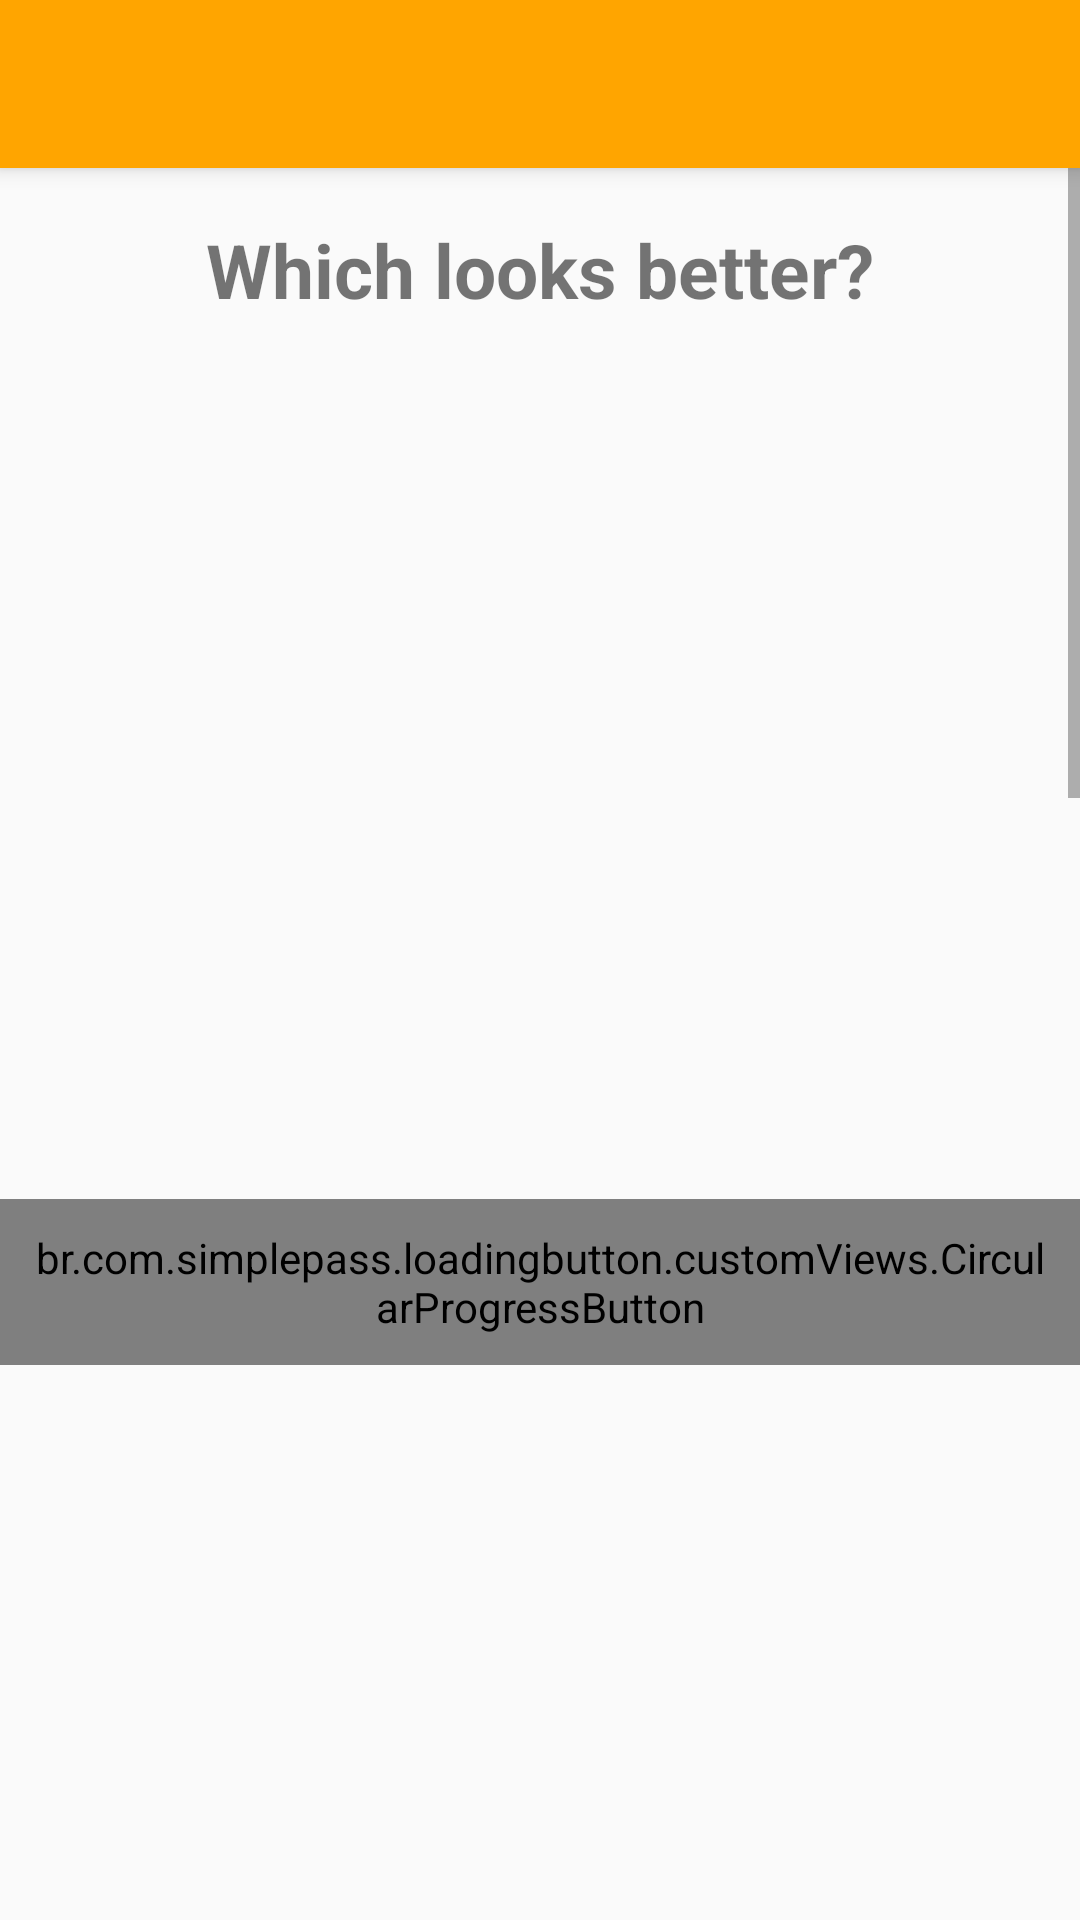

The Android layout XML behind this screen, and the referenced resources:
<!-- AndroidManifest.xml: application theme AppTheme -->
<!-- res/layout/activity_further_image_processing.xml -->
<?xml version="1.0" encoding="utf-8"?>
<androidx.coordinatorlayout.widget.CoordinatorLayout xmlns:android="http://schemas.android.com/apk/res/android"
    xmlns:app="http://schemas.android.com/apk/res-auto"
    xmlns:tools="http://schemas.android.com/tools"
    android:layout_width="match_parent"
    android:layout_height="match_parent"
    android:orientation="horizontal"
    tools:context=".SudokuFurtherImageProcessingActivity">

    <com.google.android.material.appbar.AppBarLayout
        android:layout_width="match_parent"
        android:layout_height="wrap_content"
        android:theme="@style/AppTheme.AppBarOverlay">

        <androidx.appcompat.widget.Toolbar
            android:id="@+id/toolbar"
            android:layout_width="match_parent"
            android:layout_height="?attr/actionBarSize"
            android:background="?attr/colorPrimary"
            app:popupTheme="@style/AppTheme.PopupOverlay" />

    </com.google.android.material.appbar.AppBarLayout>


    <ScrollView
        android:layout_gravity="center"
        android:layout_width="wrap_content"
        android:layout_height="wrap_content">

        <LinearLayout
            android:layout_width="match_parent"
            android:layout_height="wrap_content"
            android:layout_marginTop="63dp"
            android:orientation="vertical">
            <TextView


                android:layout_width="wrap_content"
                android:layout_height="wrap_content"
                android:text="Which looks better?"
                android:textStyle="bold"
                android:padding="10dp"
                android:textSize="25dp"
                android:layout_gravity="center_horizontal"
                />

            <LinearLayout
                android:layout_width="wrap_content"
                android:layout_height="wrap_content"
                android:layout_marginTop="53dp"
                android:orientation="vertical">


                <ImageView
                    android:id="@+id/img1"
                    android:layout_width="230dp"

                    android:layout_height="230dp"

                    />

                <br.com.simplepass.loadingbutton.customViews.CircularProgressButton
                    android:id="@+id/img1Button"
                    android:layout_width="wrap_content"
                    android:layout_height="wrap_content"
                    android:layout_below="@id/img1"
                    android:background="@drawable/shape_default"
                    android:onClick="forwardFirst"
                    android:padding="10dp"
                    android:text="1st"
                    android:textColor="@color/cardview_light_background"
                    app:spinning_bar_color="#FFF"
                    app:spinning_bar_padding="6dp"
                    app:spinning_bar_width="4dp"

                    />
            </LinearLayout>

            <LinearLayout
                android:layout_width="wrap_content"
                android:layout_height="wrap_content"
                android:layout_marginTop="53dp"
                android:orientation="vertical">


                <ImageView
                    android:id="@+id/img2"
                    android:layout_width="230dp"
                    android:layout_height="230dp"
                    android:layout_toRightOf="@id/img1" />


                <br.com.simplepass.loadingbutton.customViews.CircularProgressButton
                    android:id="@+id/img2Button"
                    android:layout_width="wrap_content"
                    android:layout_height="wrap_content"
                    android:layout_below="@id/img2"
                    android:layout_toRightOf="@id/img1"
                    android:background="@drawable/shape_default"
                    android:onClick="forwardSecond"
                    android:padding="10dp"
                    android:text="2nd"
                    android:textColor="@color/cardview_light_background"
                    app:spinning_bar_color="#FFF"
                    app:spinning_bar_padding="6dp"
                    app:spinning_bar_width="4dp"

                    />

            </LinearLayout>

            <LinearLayout
                android:layout_width="wrap_content"
                android:layout_height="wrap_content"
                android:layout_marginTop="53dp"
                android:orientation="vertical">


                <ImageView
                    android:id="@+id/img3"
                    android:layout_width="230dp"

                    android:layout_height="230dp" />


                <br.com.simplepass.loadingbutton.customViews.CircularProgressButton
                    android:id="@+id/img3Button"
                    android:layout_width="wrap_content"
                    android:layout_height="wrap_content"
                    android:background="@drawable/shape_default"
                    android:onClick="forwardThird"
                    android:padding="10dp"
                    android:text="3rd"
                    android:textColor="@color/cardview_light_background"
                    app:spinning_bar_color="#FFF"
                    app:spinning_bar_padding="6dp"
                    app:spinning_bar_width="4dp"

                    />
            </LinearLayout>

            <LinearLayout
                android:layout_width="wrap_content"
                android:layout_height="wrap_content"
                android:layout_marginTop="53dp"
                android:orientation="vertical"

                android:layout_marginBottom="70dp">


                <ImageView
                    android:id="@+id/img4"
                    android:layout_width="230dp"

                    android:layout_height="230dp" />

                <br.com.simplepass.loadingbutton.customViews.CircularProgressButton
                    android:id="@+id/img4Button"
                    android:layout_width="wrap_content"
                    android:layout_height="wrap_content"
                    android:background="@drawable/shape_default"
                    android:onClick="forwardFourth"
                    android:padding="10dp"
                    android:text="4th"
                    android:textColor="@color/cardview_light_background"
                    app:spinning_bar_color="#FFF"
                    app:spinning_bar_padding="6dp"
                    app:spinning_bar_width="4dp"

                    />
            </LinearLayout>


    </LinearLayout>
</ScrollView>
</androidx.coordinatorlayout.widget.CoordinatorLayout>
<!-- resources referenced by this layout -->
<resources>
  <!-- drawable shape_default (drawable) -->
  <?xml version="1.0" encoding="utf-8"?>
  <selector xmlns:android="http://schemas.android.com/apk/res/android">
      <item android:state_pressed="false" android:state_selected="false">
          <shape android:shape="rectangle">
              <corners android:radius="50dp" />
              <solid android:color="@color/colorOrange" />
          </shape>
      </item>
  </selector>
  <style name="AppTheme.AppBarOverlay" parent="ThemeOverlay.AppCompat.Dark.ActionBar" />
  <style name="AppTheme.PopupOverlay" parent="ThemeOverlay.AppCompat.Light" />
  <style name="AppTheme" parent="Theme.AppCompat.Light.DarkActionBar">
          
          
          <item name="colorPrimary">@color/colorOrange</item>
          <item name="colorPrimaryDark">@color/colorOrange</item>
          <item name="colorAccent">@color/colorOrange</item>
      </style>
  <color name="colorOrange">#FFA500</color>
</resources>
